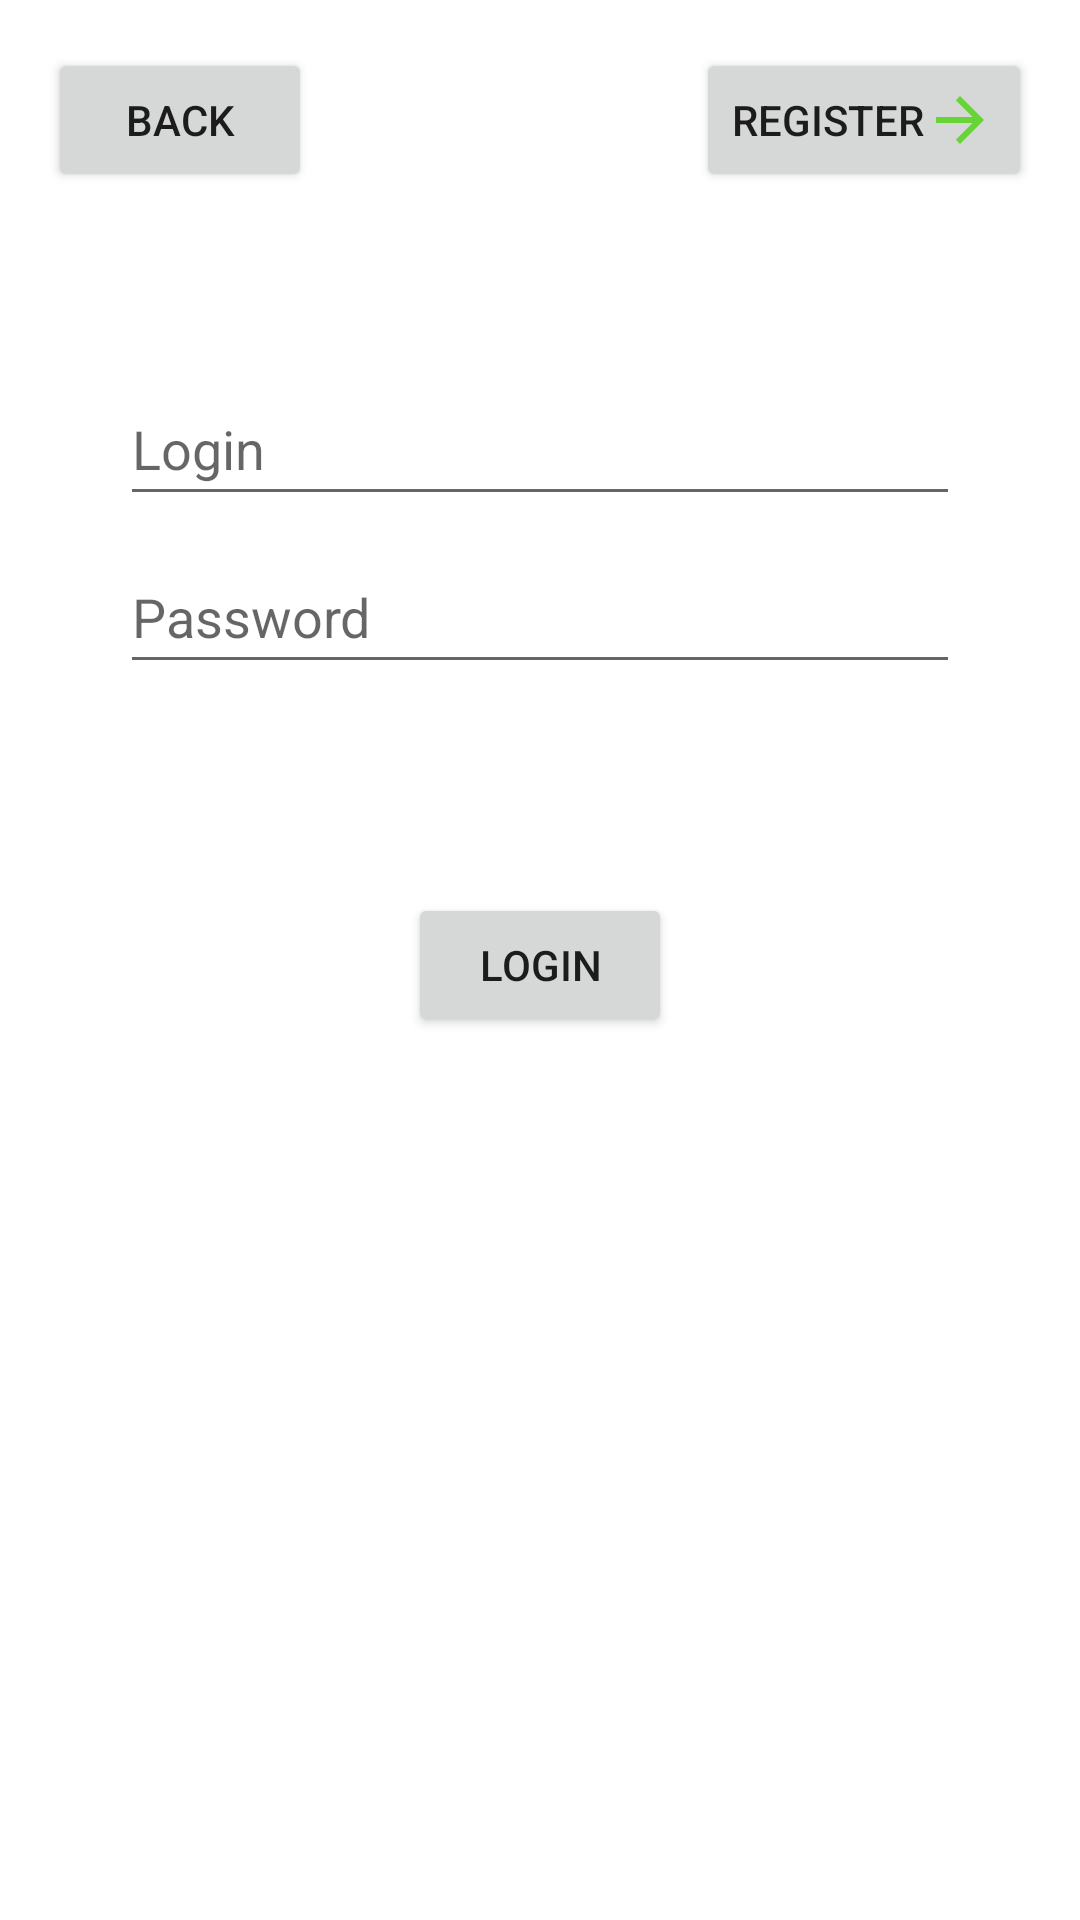

Layout XML and referenced resources for this Android screen:
<!-- AndroidManifest.xml: application theme AppTheme -->
<!-- res/layout/fragment_login.xml -->
<?xml version="1.0" encoding="utf-8"?>
<androidx.constraintlayout.widget.ConstraintLayout
    xmlns:android="http://schemas.android.com/apk/res/android"
    xmlns:app="http://schemas.android.com/apk/res-auto"
    xmlns:tools="http://schemas.android.com/tools"
    android:id="@+id/loginContainer"
    android:layout_width="match_parent"
    android:layout_height="match_parent"
    android:paddingBottom="@dimen/fragment_vertical_margin"
    android:paddingLeft="@dimen/fragment_horizontal_margin"
    android:paddingRight="@dimen/fragment_horizontal_margin"
    android:paddingTop="@dimen/fragment_vertical_margin"
    >

    <EditText
        android:id="@+id/userLogin"
        android:layout_width="0dp"
        android:layout_height="wrap_content"
        android:layout_marginStart="24dp"
        android:layout_marginTop="108dp"
        android:layout_marginEnd="24dp"
        android:autofillHints="@string/login"
        android:hint="@string/login"
        android:inputType="text"
        android:minHeight="48dp"
        android:selectAllOnFocus="true"
        app:layout_constraintEnd_toEndOf="parent"
        app:layout_constraintStart_toStartOf="parent"
        app:layout_constraintTop_toTopOf="parent"
        tools:ignore="VisualLintTextFieldSize" />

    <EditText
        android:id="@+id/password"
        android:layout_width="0dp"
        android:layout_height="wrap_content"
        android:layout_marginStart="24dp"
        android:layout_marginTop="8dp"
        android:layout_marginEnd="24dp"
        android:autofillHints="@string/prompt_password"
        android:hint="@string/prompt_password"
        android:imeActionLabel="@string/login"
        android:imeOptions="actionDone"
        android:inputType="textPassword"
        android:minHeight="48dp"
        android:selectAllOnFocus="true"
        app:layout_constraintEnd_toEndOf="parent"
        app:layout_constraintStart_toStartOf="parent"
        app:layout_constraintTop_toBottomOf="@+id/userLogin"
        tools:ignore="VisualLintTextFieldSize" />

    <Button
        android:id="@+id/login"
        android:enabled="true"
        android:clickable="true"
        android:layout_width="wrap_content"
        android:layout_height="wrap_content"
        android:layout_gravity="start"
        android:layout_marginStart="48dp"
        android:layout_marginTop="16dp"
        android:layout_marginEnd="48dp"
        android:layout_marginBottom="64dp"
        android:text="@string/login"
        app:layout_constraintBottom_toBottomOf="parent"
        app:layout_constraintEnd_toEndOf="parent"
        app:layout_constraintStart_toStartOf="parent"
        app:layout_constraintTop_toBottomOf="@+id/password"
        app:layout_constraintVertical_bias="0.2" />

    <ProgressBar
        android:id="@+id/loading"
        android:visibility="gone"
        android:layout_width="wrap_content"
        android:layout_height="wrap_content"
        android:layout_gravity="center"
        android:layout_marginStart="32dp"
        android:layout_marginTop="64dp"
        android:layout_marginEnd="32dp"
        android:layout_marginBottom="64dp"
        app:layout_constraintBottom_toBottomOf="parent"
        app:layout_constraintEnd_toEndOf="@+id/password"
        app:layout_constraintStart_toStartOf="@+id/password"
        app:layout_constraintTop_toTopOf="parent"
        app:layout_constraintVertical_bias="0.3" />
    <Button
        android:id="@+id/navBack"
        android:layout_width="wrap_content"
        android:layout_height="wrap_content"
        android:drawableLeft="@drawable/ic_back_24"
        android:text="@string/back"
        tools:ignore="MissingConstraints,RtlHardcoded"
        app:layout_constraintBaseline_toTopOf="parent"
        app:layout_constraintStart_toStartOf="parent"
        />

    <Button
        android:id="@+id/navRegister"
        android:layout_width="wrap_content"
        android:layout_height="wrap_content"
        android:layout_gravity="right|center_vertical"
        android:drawableRight="@drawable/ic_forward_24"
        android:text="@string/register"
        tools:ignore="MissingConstraints,RtlHardcoded"
        app:layout_constraintBaseline_toTopOf="parent"
        app:layout_constraintEnd_toEndOf="parent"
 />
</androidx.constraintlayout.widget.ConstraintLayout>
<!-- resources referenced by this layout -->
<resources>
  <dimen name="fragment_horizontal_margin">16dp</dimen>
  <dimen name="fragment_vertical_margin">16dp</dimen>
  <!-- drawable ic_forward_24 (drawable) -->
  <vector xmlns:android="http://schemas.android.com/apk/res/android"
      android:width="24dp"
      android:height="24dp"
      android:autoMirrored="true"
      android:tint="#68D536"
      android:viewportWidth="24"
      android:viewportHeight="24">
      <path
          android:fillColor="@android:color/white"
          android:pathData="M12,4l-1.41,1.41L16.17,11H4v2h12.17l-5.58,5.59L12,20l8,-8z" />
  </vector>
  <string name="back">Back</string>
  <string name="login">Login</string>
  <string name="prompt_password">Password</string>
  <string name="register">Register</string>
  <style name="AppTheme" parent="Theme.MaterialComponents.DayNight.DarkActionBar">
          <item name="colorPrimary">@color/darkSlateGreen</item>
          <item name="colorPrimaryDark">@color/navy</item>
          <item name="colorAccent">@color/lightBlue</item>
  
      </style>
  <color name="darkSlateGreen">#2F4F4F</color>
  <color name="navy">#000080</color>
  <color name="lightBlue">#00FFFF</color>
</resources>
